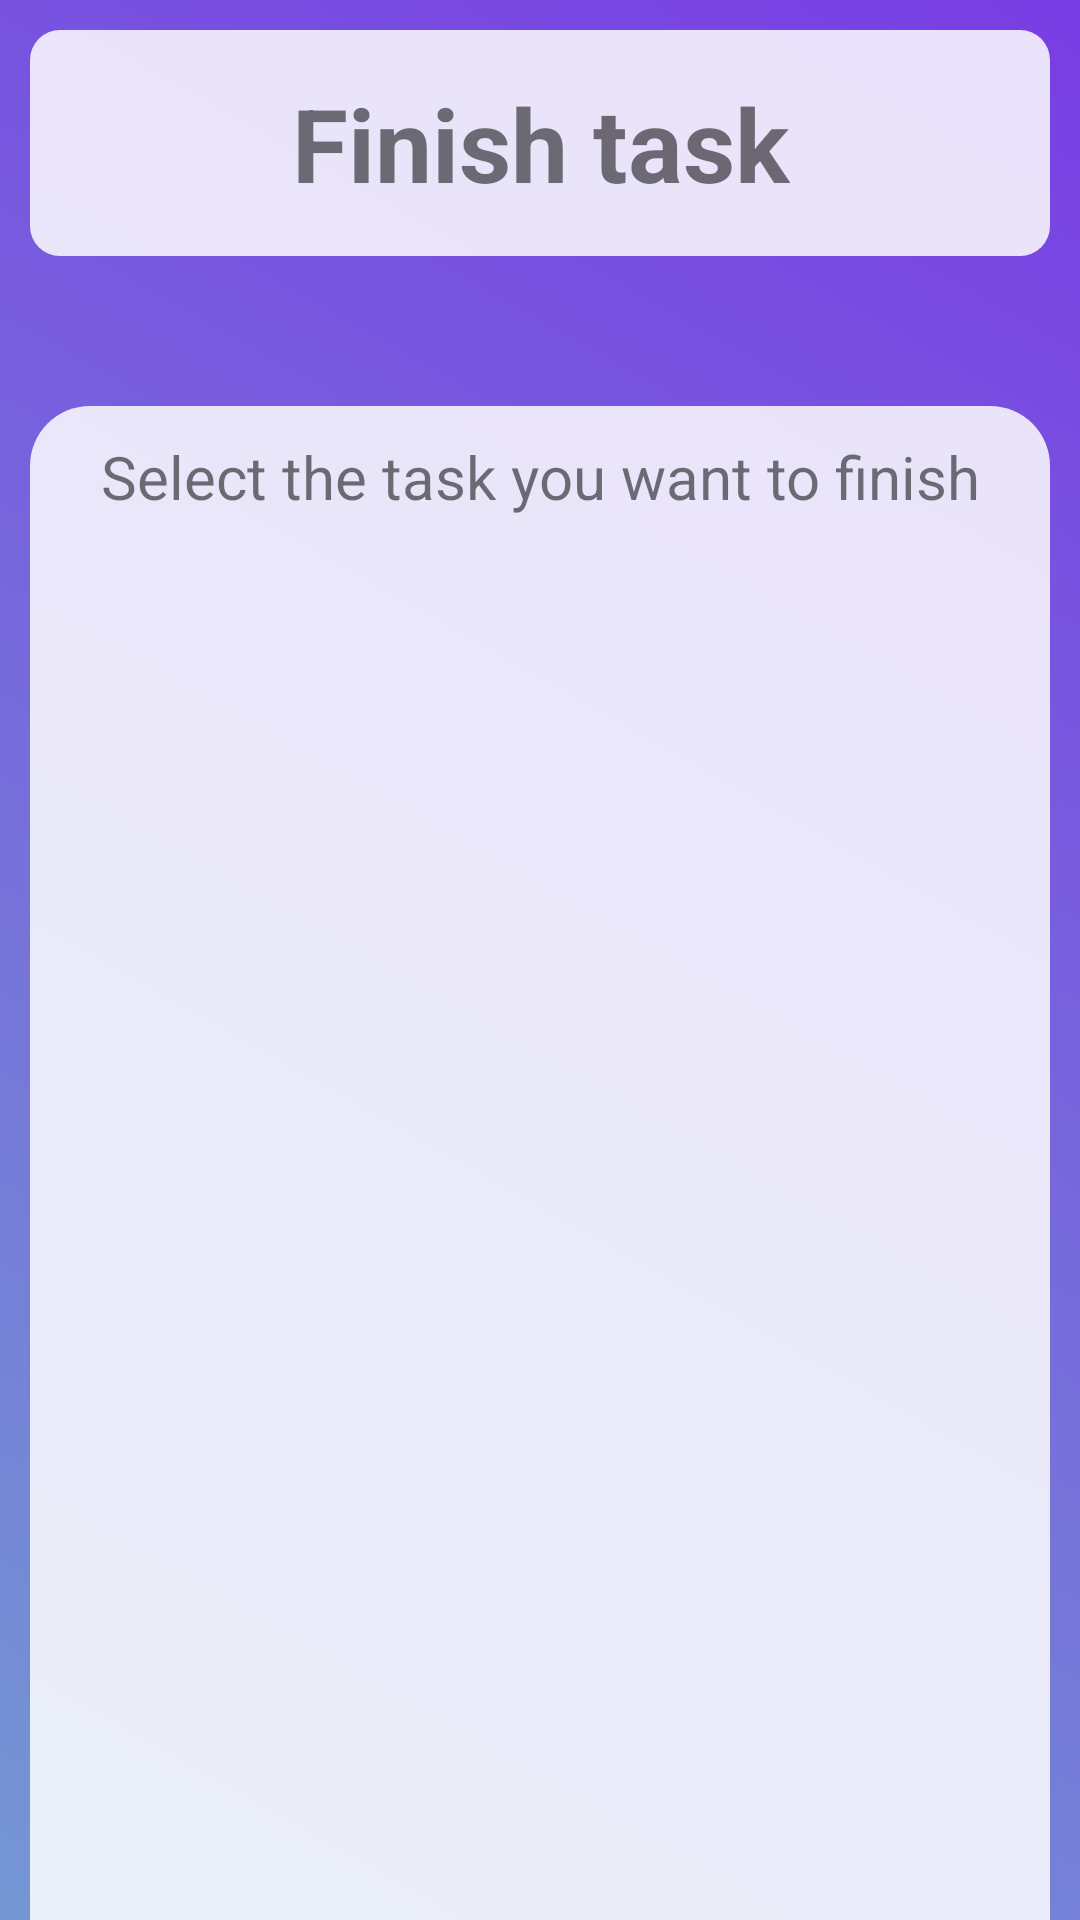

Reconstruct the res/layout file that produces this screen, plus the resources it refers to.
<!-- AndroidManifest.xml: application theme Theme.GestionTaller -->
<!-- res/layout/activity_chief_mechanic_complete_tasks.xml -->
<?xml version="1.0" encoding="utf-8"?>
<LinearLayout xmlns:android="http://schemas.android.com/apk/res/android"
    xmlns:app="http://schemas.android.com/apk/res-auto"
    xmlns:tools="http://schemas.android.com/tools"
    android:id="@+id/main"
    android:layout_width="match_parent"
    android:layout_height="match_parent"
    android:background="@drawable/grdient_list"
    android:orientation="vertical"
    tools:context=".views.chief_mechanic.ChiefMechanic_CompleteTasks">

    <TextView
        android:id="@+id/textView23"
        android:layout_width="match_parent"
        android:layout_height="wrap_content"
        android:layout_margin="10dp"
        android:layout_weight="0"
        android:background="@drawable/rounded_corner_container"
        android:padding="15dp"
        android:text="@string/finish_task"
        android:textAlignment="center"
        android:textSize="34sp"
        android:textStyle="bold" />

    <LinearLayout
        android:layout_width="match_parent"
        android:layout_height="match_parent"
        android:layout_marginHorizontal="10dp"
        android:layout_marginTop="40dp"
        android:layout_weight="0"
        android:background="@drawable/half_round_container"
        android:backgroundTint="@color/transparent_white"
        android:orientation="vertical">

        <TextView
            android:id="@+id/textView24"
            android:layout_width="match_parent"
            android:layout_height="wrap_content"
            android:layout_marginHorizontal="15dp"
            android:layout_marginVertical="10dp"
            android:text="@string/select_task_finish"
            android:textAlignment="center"
            android:textSize="20sp" />

        <ListView
            android:layout_width="match_parent"
            android:layout_height="match_parent"
            android:layout_marginHorizontal="15dp"
            android:layout_marginTop="5dp" />
    </LinearLayout>
</LinearLayout>
<!-- resources referenced by this layout -->
<resources>
  <color name="transparent_white">#D8FFFFFF</color>
  <!-- drawable grdient_list (drawable) -->
  <?xml version="1.0" encoding="utf-8"?>
  <animation-list xmlns:android="http://schemas.android.com/apk/res/android">
  
      <item android:drawable="@drawable/gradient_one"
          android:duration="5000"/>
  
      <item android:drawable="@drawable/gradient_two"
          android:duration="5000"/>
  
      <item android:drawable="@drawable/gradient_three"
          android:duration="5000"/>
      <item android:drawable="@drawable/gradient_four"
          android:duration="5000"/>
  </animation-list>
  <!-- drawable half_round_container (drawable) -->
  <?xml version="1.0" encoding="utf-8"?>
  <selector xmlns:android="http://schemas.android.com/apk/res/android">
  <item>
      <shape android:shape="rectangle">
          <solid android:color="@color/white"/>
          <corners android:topLeftRadius="20dp" android:topRightRadius="20dp"/>
  
      </shape>
  </item>
  </selector>
  <!-- drawable rounded_corner_container (drawable) -->
  <?xml version="1.0" encoding="utf-8"?>
  <selector xmlns:android="http://schemas.android.com/apk/res/android">
  <item>
      <shape android:shape="rectangle">
          <corners android:radius="10dp"/>
          <solid android:color="@color/transparent_white"/>
      </shape>
  </item>
  </selector>
  <string name="finish_task">Finish task</string>
  <string name="select_task_finish">Select the task you want to finish</string>
  <style name="Theme.GestionTaller" parent="Base.Theme.GestionTaller" />
  <!-- drawable gradient_one (drawable) -->
  <?xml version="1.0" encoding="utf-8"?>
  <shape xmlns:android="http://schemas.android.com/apk/res/android"
      android:shape="rectangle">
   <gradient
       android:angle="225"
       android:endColor="#7497D3"
       android:startColor="@color/purple"
       >
   </gradient>
  </shape>
  <!-- drawable gradient_two (drawable) -->
  <?xml version="1.0" encoding="utf-8"?>
  <shape xmlns:android="http://schemas.android.com/apk/res/android"
      android:shape="rectangle">
      <gradient
          android:angle="225"
          android:endColor="@color/blue"
          android:startColor="#60E7BE"
          >
      </gradient>
  </shape>
  <!-- drawable gradient_three (drawable) -->
  <?xml version="1.0" encoding="utf-8"?>
  <shape xmlns:android="http://schemas.android.com/apk/res/android"
      android:shape="rectangle">
      <gradient
          android:angle="225"
          android:endColor="#E69AC0"
          android:startColor="@color/blue"
          >
      </gradient>
  </shape>
  <!-- drawable gradient_four (drawable) -->
  <?xml version="1.0" encoding="utf-8"?>
  <shape xmlns:android="http://schemas.android.com/apk/res/android"
      android:shape="rectangle">
      <gradient
          android:angle="225"
          android:endColor="#1A6F64"
          android:startColor="#80BEE0"
          >
      </gradient>
  </shape>
  <color name="white">#FFFFFFFF</color>
  <style name="Base.Theme.GestionTaller" parent="Theme.MaterialComponents.Light.NoActionBar">
          
      </style>
  <color name="purple">#793DE4</color>
  <color name="blue">#3F51B5</color>
</resources>
